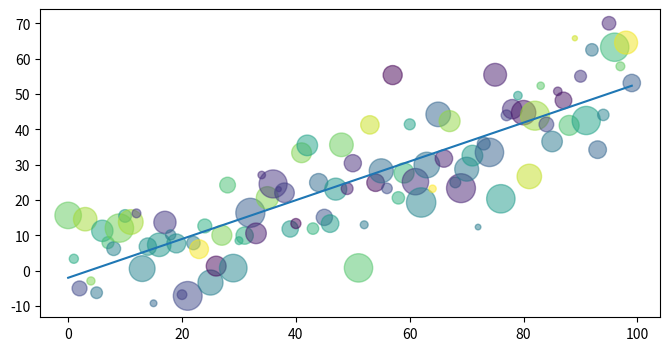

Write the Python code that produced this figure.
import matplotlib.pyplot as plt
import numpy as np

np.random.seed(9989)
number_points = 100
x = np.array(range(number_points))
y = np.random.randn(number_points) * 10 + x * 0.5

#print(x)
#print(y)
fig , ax = plt.subplots(figsize=(8,4))

colors = np.random.rand(number_points)
size = np.pi * (2+np.random.rand(number_points)*10) ** 2
ax.scatter(x,y,c=colors,s=size,alpha=0.5)

m,c = np.polyfit(x,y,1)
ax.plot(x,m*x+c)

plt.show()